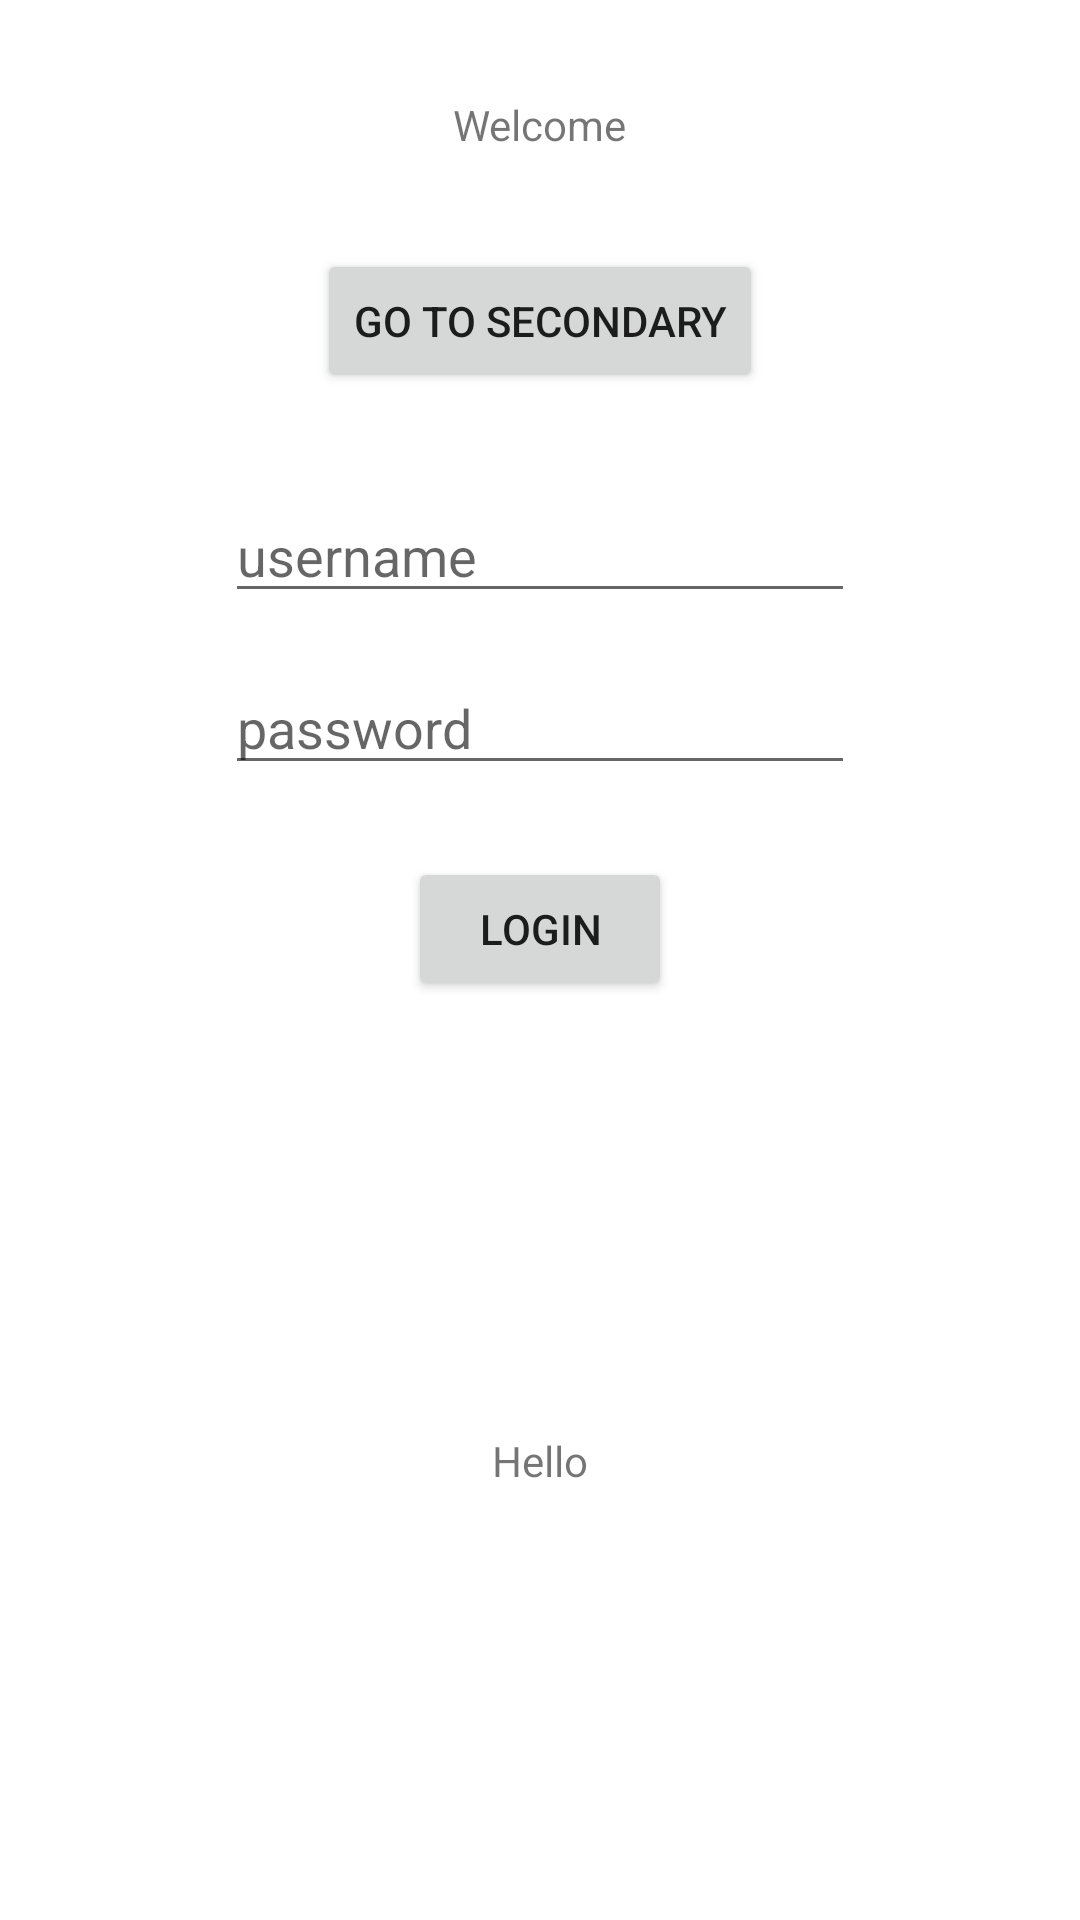

Here is an Android app screen rendered from its layout file. Give the layout XML and the strings, colors and styles it references.
<!-- AndroidManifest.xml: application theme Theme.KotlinExpressoTest -->
<!-- res/layout/activity_main.xml -->
<?xml version="1.0" encoding="utf-8"?>
<androidx.constraintlayout.widget.ConstraintLayout xmlns:android="http://schemas.android.com/apk/res/android"
    xmlns:app="http://schemas.android.com/apk/res-auto"
    xmlns:tools="http://schemas.android.com/tools"
    android:layout_width="match_parent"
    android:layout_height="match_parent"
    tools:context=".MainActivity"
    android:id="@+id/Main">
    <TextView
        android:id="@+id/welcomText"
        android:layout_width="wrap_content"
        android:layout_height="wrap_content"
        android:layout_marginTop="32dp"
        android:text="Welcome"
        app:layout_constraintLeft_toLeftOf="parent"
        app:layout_constraintRight_toRightOf="parent"
        app:layout_constraintTop_toTopOf="parent" />

    <Button
        android:id="@+id/btn_nav_secondary"
        android:layout_width="wrap_content"
        android:layout_height="wrap_content"
        android:layout_marginTop="32dp"
        android:text="Go To Secondary"
        app:layout_constraintEnd_toEndOf="parent"
        app:layout_constraintStart_toStartOf="parent"
        app:layout_constraintTop_toBottomOf="@+id/welcomText" />

    <EditText
        android:id="@+id/username_edit_field"
        android:layout_width="wrap_content"
        android:layout_height="wrap_content"
        android:layout_marginTop="32dp"
        android:ems="10"
        android:inputType="textPersonName"
        android:text=""
        android:hint="username"
        app:layout_constraintEnd_toEndOf="parent"
        app:layout_constraintStart_toStartOf="parent"
        app:layout_constraintTop_toBottomOf="@+id/btn_nav_secondary" />

    <Button
        android:id="@+id/login_button"
        android:layout_width="wrap_content"
        android:layout_height="wrap_content"
        android:layout_marginTop="24dp"
        android:text="Login"
        app:layout_constraintEnd_toEndOf="parent"
        app:layout_constraintStart_toStartOf="parent"
        app:layout_constraintTop_toBottomOf="@+id/password_edit_field" />

    <TextView
        android:id="@+id/greeting"
        android:layout_width="wrap_content"
        android:layout_height="wrap_content"
        android:text="Hello"
        app:layout_constraintBottom_toBottomOf="parent"
        app:layout_constraintEnd_toEndOf="parent"
        app:layout_constraintStart_toStartOf="parent"
        app:layout_constraintTop_toBottomOf="@+id/login_button" />

    <EditText
        android:id="@+id/password_edit_field"
        android:layout_width="wrap_content"
        android:layout_height="wrap_content"
        android:layout_marginTop="16dp"
        android:ems="10"
        android:hint="password"
        android:inputType="textPersonName"
        app:layout_constraintEnd_toEndOf="parent"
        app:layout_constraintStart_toStartOf="parent"
        app:layout_constraintTop_toBottomOf="@+id/username_edit_field" />

</androidx.constraintlayout.widget.ConstraintLayout>
<!-- resources referenced by this layout -->
<resources>
  <style name="Theme.KotlinExpressoTest" parent="Theme.MaterialComponents.DayNight.DarkActionBar">
          
          <item name="colorPrimary">@color/purple_500</item>
          <item name="colorPrimaryVariant">@color/purple_700</item>
          <item name="colorOnPrimary">@color/white</item>
          
          <item name="colorSecondary">@color/teal_200</item>
          <item name="colorSecondaryVariant">@color/teal_700</item>
          <item name="colorOnSecondary">@color/black</item>
          
          <item name="android:statusBarColor" tools:targetApi="l">?attr/colorPrimaryVariant</item>
          
      </style>
  <!-- not gathered from this repository: default colours our renderer supplied (Android Studio template values) -->
  <color name="purple_500">#FF6200EE</color>
  <color name="purple_700">#FF3700B3</color>
  <color name="teal_200">#FF03DAC5</color>
  <color name="teal_700">#FF018786</color>
  <color name="black">#FF000000</color>
  <color name="white">#FFFFFFFF</color>
</resources>
